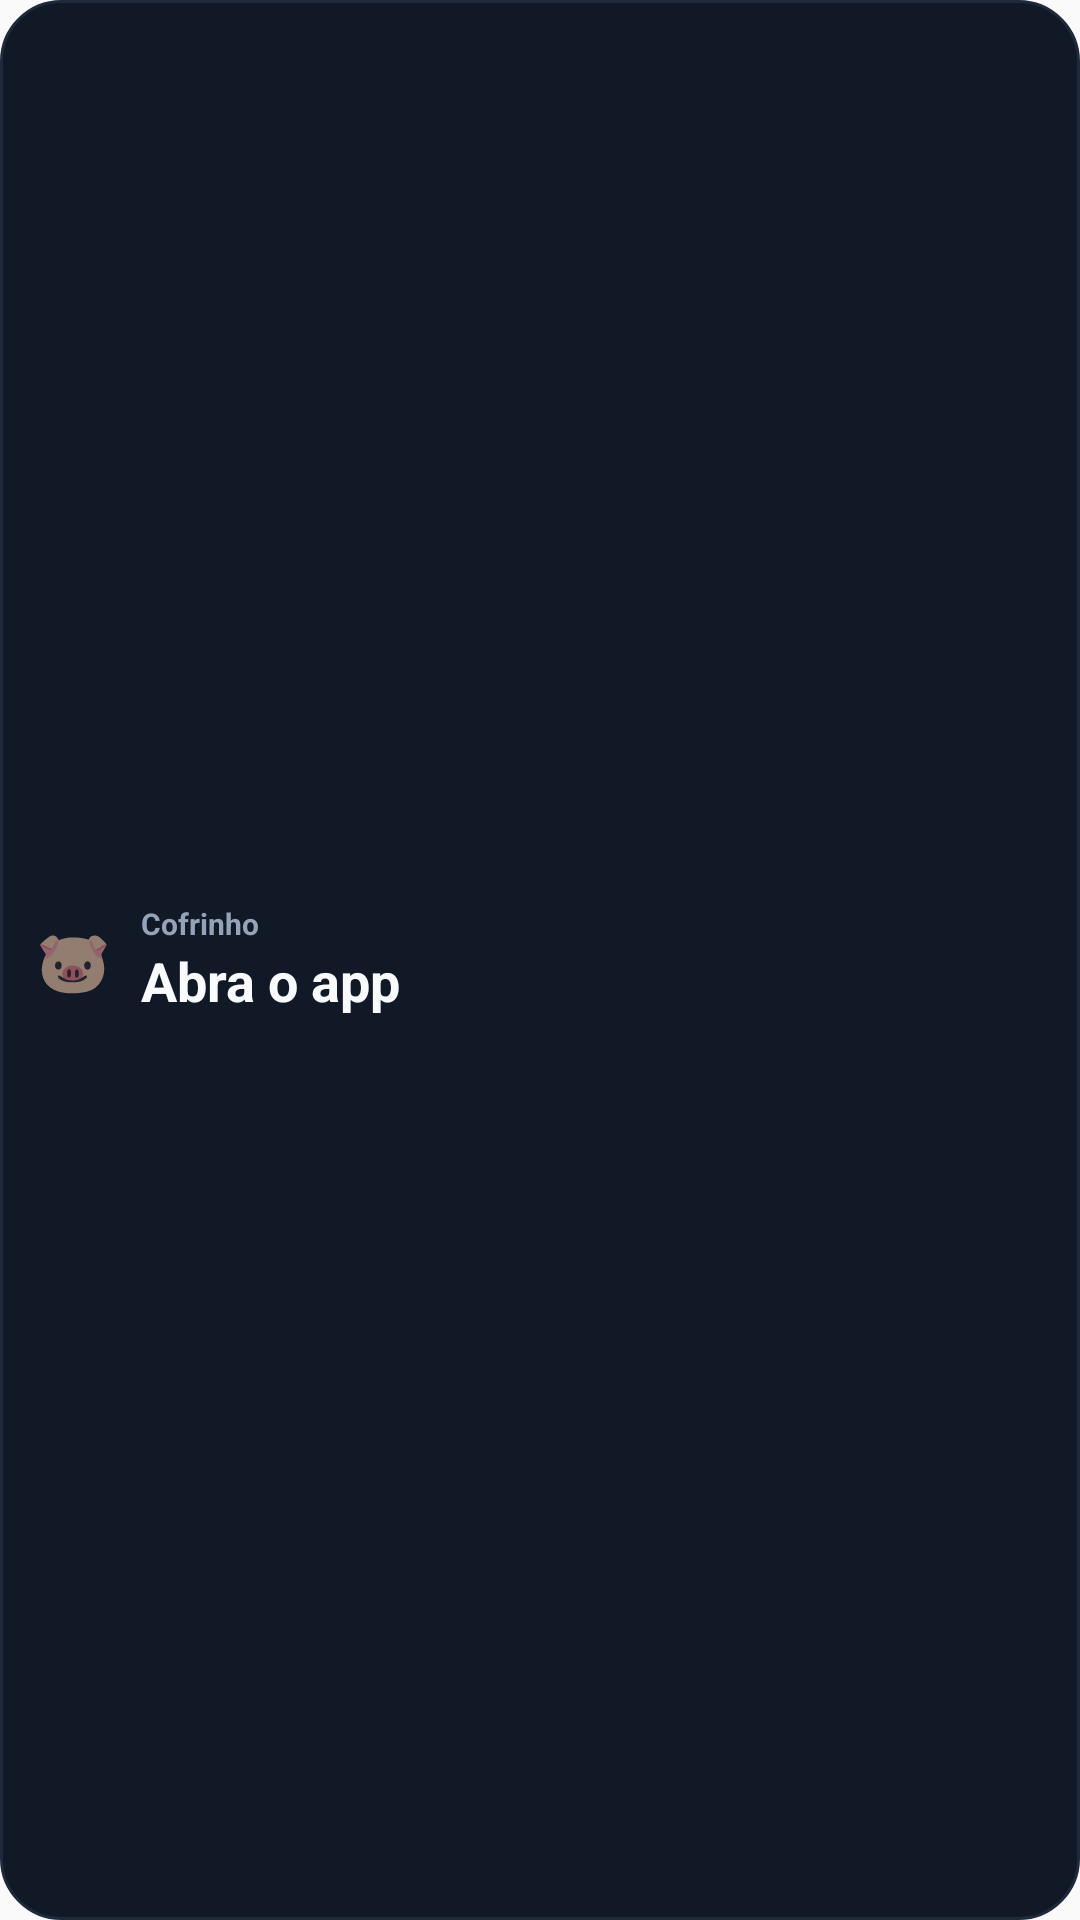

This screen was rendered from an Android layout file. Write that file and the resources it references.
<!-- AndroidManifest.xml: application theme AppTheme -->
<!-- res/layout/widget_piggy_row.xml -->
<?xml version="1.0" encoding="utf-8"?>
<LinearLayout xmlns:android="http://schemas.android.com/apk/res/android"
    android:id="@+id/widget_root"
    android:layout_width="match_parent"
    android:layout_height="match_parent"
    android:orientation="horizontal"
    android:gravity="center_vertical"
    android:background="@drawable/widget_background"
    android:paddingStart="12dp"
    android:paddingEnd="12dp"
    android:paddingTop="6dp"
    android:paddingBottom="6dp">

    <TextView
        android:layout_width="wrap_content"
        android:layout_height="wrap_content"
        android:textSize="20sp"
        android:text="🐷" />

    <LinearLayout
        android:layout_width="0dp"
        android:layout_height="wrap_content"
        android:layout_weight="1"
        android:layout_marginStart="10dp"
        android:orientation="vertical">

        <TextView
            android:id="@+id/piggy_label"
            android:layout_width="wrap_content"
            android:layout_height="wrap_content"
            android:textSize="10sp"
            android:textStyle="bold"
            android:textColor="#94A3B8"
            android:maxLines="1"
            android:ellipsize="end"
            android:text="@string/widget_piggy_default" />

        <TextView
            android:id="@+id/piggy_value"
            android:layout_width="wrap_content"
            android:layout_height="wrap_content"
            android:textSize="18sp"
            android:textStyle="bold"
            android:textColor="#F8FAFC"
            android:maxLines="1"
            android:ellipsize="end"
            android:text="@string/widget_value_empty" />
    </LinearLayout>
</LinearLayout>
<!-- resources referenced by this layout -->
<resources>
  <!-- drawable widget_background (drawable) -->
  <?xml version="1.0" encoding="utf-8"?>
  <shape xmlns:android="http://schemas.android.com/apk/res/android" android:shape="rectangle">
      <solid android:color="#111826" />
      <corners android:radius="20dp" />
      <stroke android:width="1dp" android:color="#1E293B" />
  </shape>
  <string name="widget_piggy_default">Cofrinho</string>
  <string name="widget_value_empty">Abra o app</string>
  <style name="AppTheme" parent="Theme.AppCompat.Light.DarkActionBar">
          
          <item name="colorPrimary">@color/colorPrimary</item>
          <item name="colorPrimaryDark">@color/colorPrimaryDark</item>
          <item name="colorAccent">@color/colorAccent</item>
      </style>
  <color name="colorPrimary">#0F1419</color>
  <color name="colorPrimaryDark">#0A0E12</color>
  <color name="colorAccent">#C75B39</color>
</resources>
